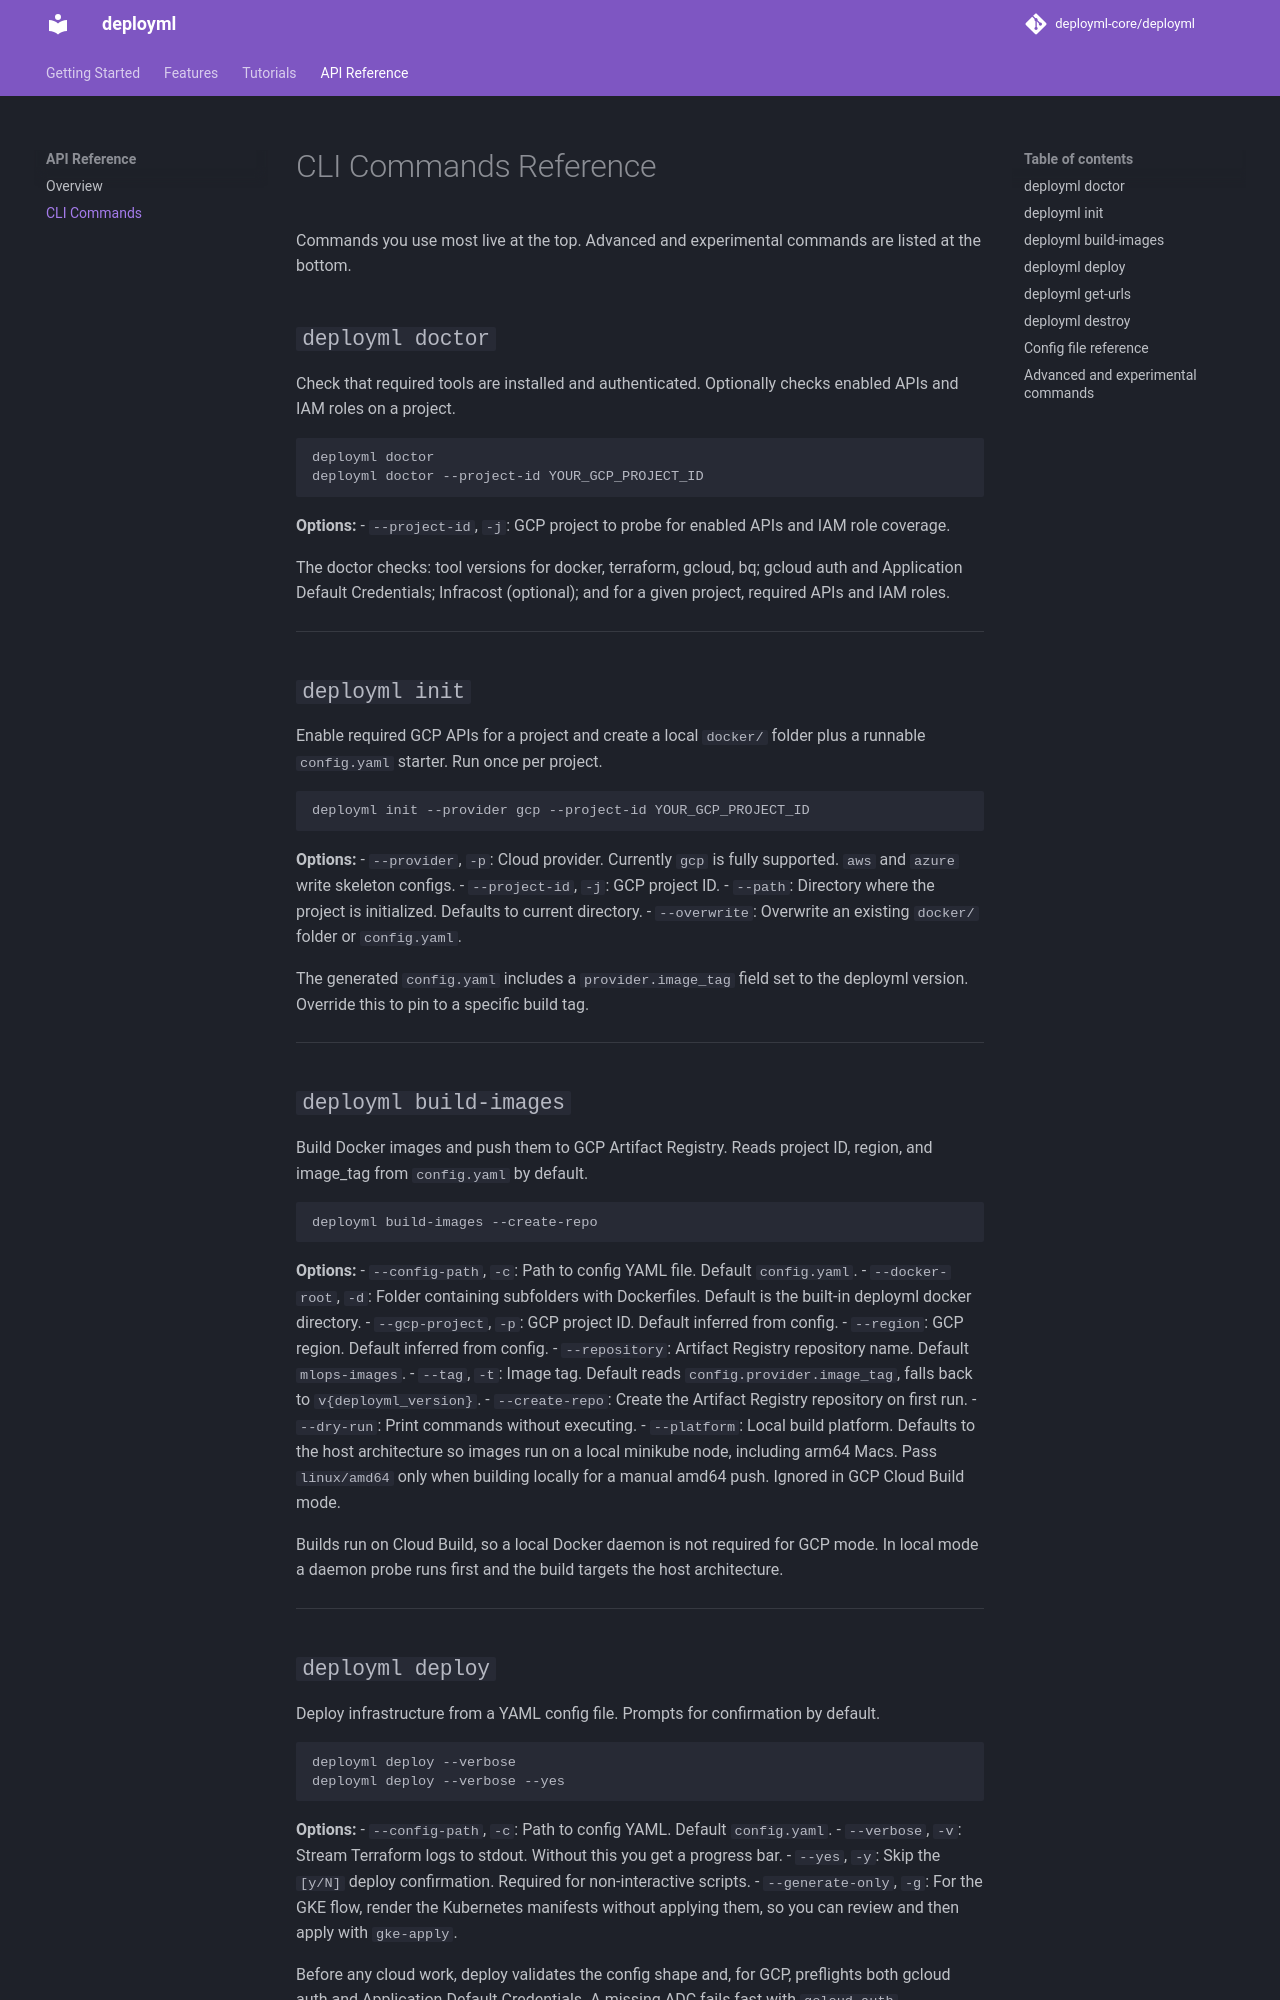

repository: deployml-core/deployml · page: api/cli-commands/index.html · generator: mkdocs

# CLI Commands Reference

Commands you use most live at the top. Advanced and experimental commands are listed at the bottom.

## `deployml doctor`

Check that required tools are installed and authenticated. Optionally checks enabled APIs and IAM roles on a project.

```bash
deployml doctor
deployml doctor --project-id YOUR_GCP_PROJECT_ID
```

**Options:**
- `--project-id`, `-j`: GCP project to probe for enabled APIs and IAM role coverage.

The doctor checks: tool versions for docker, terraform, gcloud, bq; gcloud auth and Application Default Credentials; Infracost (optional); and for a given project, required APIs and IAM roles.

---

## `deployml init`

Enable required GCP APIs for a project and create a local `docker/` folder plus a runnable `config.yaml` starter. Run once per project.

```bash
deployml init --provider gcp --project-id YOUR_GCP_PROJECT_ID
```

**Options:**
- `--provider`, `-p`: Cloud provider. Currently `gcp` is fully supported. `aws` and `azure` write skeleton configs.
- `--project-id`, `-j`: GCP project ID.
- `--path`: Directory where the project is initialized. Defaults to current directory.
- `--overwrite`: Overwrite an existing `docker/` folder or `config.yaml`.

The generated `config.yaml` includes a `provider.image_tag` field set to the deployml version. Override this to pin to a specific build tag.

---

## `deployml build-images`

Build Docker images and push them to GCP Artifact Registry. Reads project ID, region, and image_tag from `config.yaml` by default.

```bash
deployml build-images --create-repo
```

**Options:**
- `--config-path`, `-c`: Path to config YAML file. Default `config.yaml`.
- `--docker-root`, `-d`: Folder containing subfolders with Dockerfiles. Default is the built-in deployml docker directory.
- `--gcp-project`, `-p`: GCP project ID. Default inferred from config.
- `--region`: GCP region. Default inferred from config.
- `--repository`: Artifact Registry repository name. Default `mlops-images`.
- `--tag`, `-t`: Image tag. Default reads `config.provider.image_tag`, falls back to `v{deployml_version}`.
- `--create-repo`: Create the Artifact Registry repository on first run.
- `--dry-run`: Print commands without executing.
- `--platform`: Local build platform. Defaults to the host architecture so images run on a local minikube node, including arm64 Macs. Pass `linux/amd64` only when building locally for a manual amd64 push. Ignored in GCP Cloud Build mode.

Builds run on Cloud Build, so a local Docker daemon is not required for GCP mode. In local mode a daemon probe runs first and the build targets the host architecture.

---
